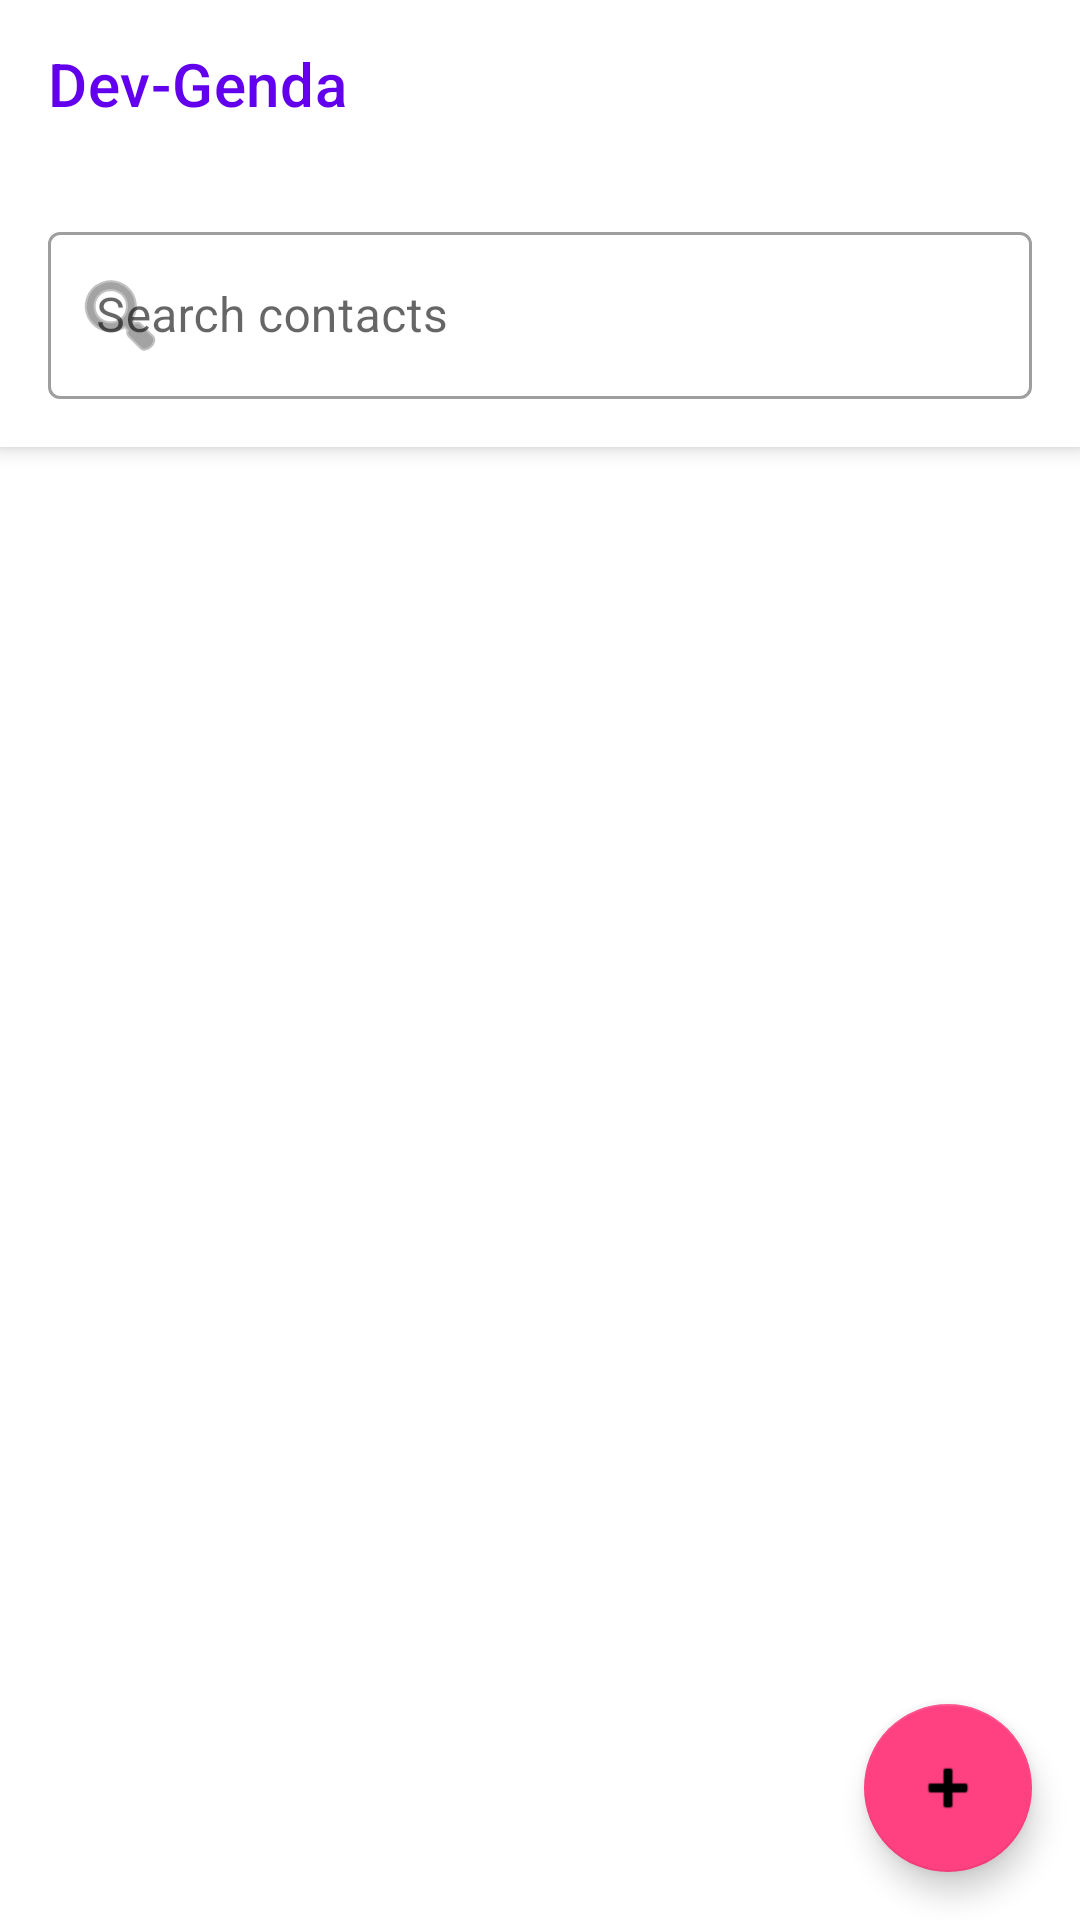

Layout XML and referenced resources for this Android screen:
<!-- AndroidManifest.xml: activity theme Theme.DevGenda -->
<!-- res/layout/activity_main.xml -->
<?xml version="1.0" encoding="utf-8"?>
<androidx.coordinatorlayout.widget.CoordinatorLayout xmlns:android="http://schemas.android.com/apk/res/android"
    xmlns:app="http://schemas.android.com/apk/res-auto"
    android:layout_width="match_parent"
    android:layout_height="match_parent">

    <com.google.android.material.appbar.AppBarLayout
        android:layout_width="match_parent"
        android:layout_height="wrap_content"
        android:background="@android:color/white">

        <androidx.appcompat.widget.Toolbar
            android:id="@+id/toolbar"
            android:layout_width="match_parent"
            android:layout_height="?attr/actionBarSize"
            android:background="@android:color/white"
            app:title="Dev-Genda"
            app:titleTextColor="@color/design_default_color_primary" />

        <com.google.android.material.textfield.TextInputLayout
            android:id="@+id/searchLayout"
            android:layout_width="match_parent"
            android:layout_height="wrap_content"
            android:layout_margin="16dp"
            app:startIconDrawable="@android:drawable/ic_menu_search"
            style="@style/Widget.MaterialComponents.TextInputLayout.OutlinedBox">

            <com.google.android.material.textfield.TextInputEditText
                android:id="@+id/searchEditText"
                android:layout_width="match_parent"
                android:layout_height="wrap_content"
                android:hint="Search contacts" />

        </com.google.android.material.textfield.TextInputLayout>

    </com.google.android.material.appbar.AppBarLayout>

    <androidx.recyclerview.widget.RecyclerView
        android:id="@+id/contactsRecyclerView"
        android:layout_width="match_parent"
        android:layout_height="match_parent"
        android:clipToPadding="false"
        android:padding="8dp"
        app:layout_behavior="@string/appbar_scrolling_view_behavior" />

    <com.google.android.material.floatingactionbutton.FloatingActionButton
        android:id="@+id/addContactFab"
        android:layout_width="wrap_content"
        android:layout_height="wrap_content"
        android:layout_gravity="bottom|end"
        android:layout_margin="16dp"
        android:contentDescription="Add contact"
        app:srcCompat="@android:drawable/ic_input_add" />

</androidx.coordinatorlayout.widget.CoordinatorLayout>
<!-- resources referenced by this layout -->
<resources>
  <style name="Theme.DevGenda" parent="Theme.MaterialComponents.DayNight.NoActionBar">
          <item name="colorPrimary">@color/primary</item>
          <item name="colorPrimaryVariant">@color/primary_dark</item>
          <item name="colorOnPrimary">@color/white</item>
          <item name="colorSecondary">@color/accent</item>
          <item name="colorSecondaryVariant">@color/accent_dark</item>
          <item name="colorOnSecondary">@color/black</item>
          <item name="android:statusBarColor">?attr/colorPrimaryVariant</item>
          <item name="android:windowBackground">@color/background</item>
      </style>
  <color name="primary">#2196F3</color>
  <color name="primary_dark">#1976D2</color>
  <color name="white">#FFFFFF</color>
  <color name="accent">#FF4081</color>
  <color name="accent_dark">#F50057</color>
  <color name="black">#000000</color>
  <color name="background">#FFFFFF</color>
</resources>
